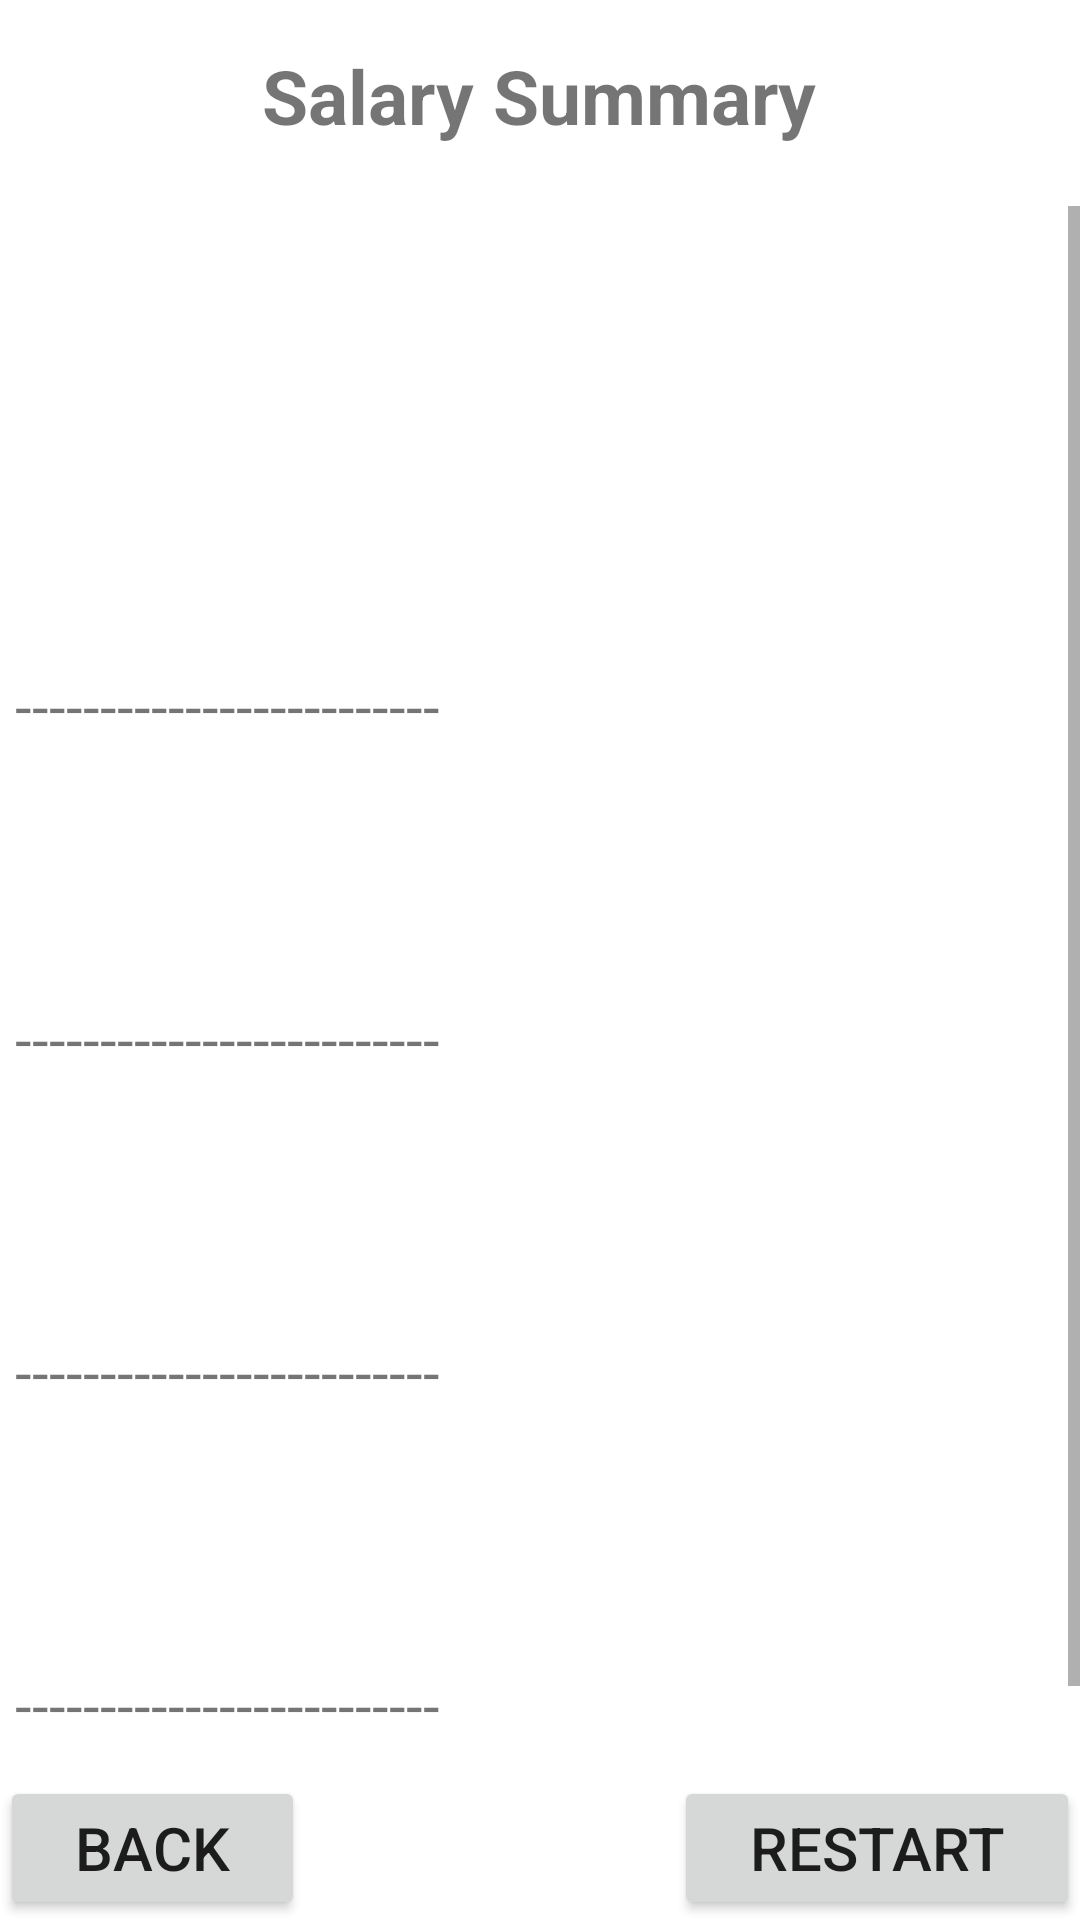

Write the Android layout XML for this screen, with the resource values it uses.
<!-- AndroidManifest.xml: fallback theme Theme.MaterialComponents.DayNight.NoActionBar -->
<!-- res/layout/salarysummary.xml -->
<?xml version="1.0" encoding="utf-8"?>

<RelativeLayout xmlns:android="http://schemas.android.com/apk/res/android"
    android:orientation="vertical"
    android:layout_width="fill_parent"
    android:layout_height="fill_parent">

    <TextView
        android:id="@+id/salarySummaryTitleTXT"
        style="@style/titleView"
        android:text="Salary Summary"/>
    
    <RelativeLayout
        android:id="@+id/buttonlayout"
        android:layout_width="fill_parent"
        android:layout_height="wrap_content"
        android:layout_alignParentBottom="true">
        
        <Button
            android:id="@+id/back3BTN"
            style="@style/button"
            android:layout_alignParentLeft="true"
            android:text="Back"
            android:onClick="setAllowanceScreen"/>
        
        <Button
            android:id="@+id/restartBTN"
            style="@style/button"
            android:layout_alignParentRight="true"
            android:text="Restart"
            android:onClick="restart"/>
        
    </RelativeLayout>

    <ScrollView
        android:layout_width="fill_parent"
        android:layout_height="fill_parent"
        android:layout_above="@id/buttonlayout"
        android:layout_below="@id/salarySummaryTitleTXT">

        <LinearLayout
            android:orientation="vertical"
            android:layout_width="fill_parent"
            android:layout_height="wrap_content">

            <TextView
                android:id="@+id/basicSalaryTXT"
                style="@style/textview1"
                android:textStyle="bold"/>

            <TextView
                android:id="@+id/SSSTXT"
                style="@style/textview1"/>

            <TextView
                android:id="@+id/philhealthTXT"
                style="@style/textview1"/>

            <TextView
                android:id="@+id/pagibigTXT"
                style="@style/textview1"/>

            <TextView
                style="@style/textview1"
                android:text="@string/bar"/>

            <TextView
                android:id="@+id/salaryLessDeductionTXT"
                style="@style/textview1"
                android:textStyle="bold"/>

            <TextView
                android:id="@+id/otherTaxIncomeTXT"
                style="@style/textview1"/>

            <TextView
                style="@style/textview1"
                android:text="@string/bar"/>

            <TextView
                android:id="@+id/totalTaxIncomeTXT"
                style="@style/textview1"
                android:textStyle="bold"/>

            <TextView
                android:id="@+id/withHoldingTaxTXT"
                style="@style/textview1"/>

            <TextView
                style="@style/textview1"
                android:text="@string/bar"/>

            <TextView
                android:id="@+id/salaryLessTaxTXT"
                style="@style/textview1"
                android:textStyle="bold"/>

            <TextView
                android:id="@+id/nonTaxIncomeTXT"
                style="@style/textview1"/>

            <TextView
                style="@style/textview1"
                android:text="@string/bar"/>

            <TextView
                android:id="@+id/netIncomeTXT"
                style="@style/textview1"
                android:textStyle="bold"/>
        </LinearLayout>
    </ScrollView>
</RelativeLayout>
<!-- resources referenced by this layout -->
<resources>
  <string name="bar">-------------------------</string>
  <style name="button">
          <item name="android:layout_width">wrap_content</item>
          <item name="android:layout_height">wrap_content</item>
          <item name="android:paddingTop">5dp</item>
          <item name="android:paddingBottom">5dp</item>
          <item name="android:paddingLeft">25dp</item>
          <item name="android:paddingRight">25dp</item>
          <item name="android:textSize">20sp</item>
      </style>
  <style name="textview1">
          <item name="android:padding">5dp</item>
          <item name="android:layout_width">fill_parent</item>
          <item name="android:layout_height">wrap_content</item>
          <item name="android:layout_alignParentLeft">true</item>
          <item name="android:textSize">20sp</item>
      </style>
  <style name="titleView">
          <item name="android:layout_width">wrap_content</item>
          <item name="android:layout_height">wrap_content</item>
          <item name="android:paddingTop">15dp</item>
          <item name="android:paddingBottom">20dp</item>
          <item name="android:layout_alignParentTop">true</item>
          <item name="android:layout_centerInParent">true</item>
          <item name="android:textStyle">bold</item>
          <item name="android:textSize">25sp</item>
      </style>
</resources>
